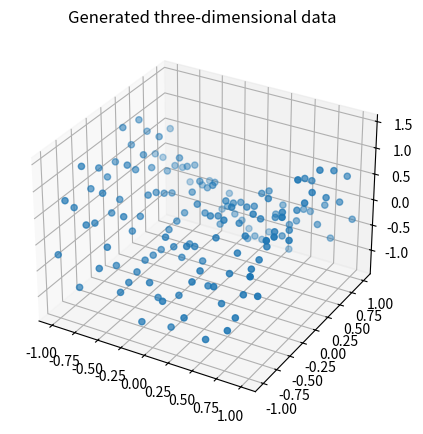

Generate this figure with matplotlib:
import numpy as np
import matplotlib.pyplot as plt

def load_kura_tsom(xsamples, ysamples, missing_rate=None,retz=None):
    z1 = np.linspace(-1, 1, xsamples)
    z2 = np.linspace(-1, 1, ysamples)

    #z1 = np.random.uniform(-1, 1, xsamples)
    #z2 = np.random.uniform(-1, 1, ysamples)

    z1_repeated, z2_repeated = np.meshgrid(z1, z2, indexing='ij')
    x1 = z1_repeated
    x2 = z2_repeated
    x3 = 1 * (x1**2 - x2**2) + np.random.uniform(-0.5, 0.5, xsamples*ysamples).reshape(xsamples, ysamples)
    #ノイズを加えたい時はここをいじる,locがガウス分布の平均、scaleが分散,size何個ノイズを作るか
    #このノイズを加えることによって三次元空間のデータ点は上下に動く
    x = np.concatenate([x1[:, :, None], x2[:, :, None], x3[:, :, None]], axis=2)
    truez = np.concatenate([x1[:, None], x2[:, None]], axis=2)

    if missing_rate == 0 or missing_rate == None:
        if retz:
            return x, truez
        else:
            return x

def load_kura_list(xsamples, ysamples, missing_rate=None, retz=None):
    z1 = np.random.uniform(-1, 1, xsamples)
    z2 = np.random.uniform(-1, 1, ysamples)
    z1_num = np.arange(xsamples)
    z2_num = np.arange(ysamples)

    z1_repeated, z2_repeated = np.meshgrid(z1, z2)
    z1_num_repeated, z2_num_repeated = np.meshgrid(z1_num, z2_num)
    x1 = z1_repeated.reshape(-1)
    x2 = z2_repeated.reshape(-1)
    x1_num = z1_num_repeated.reshape(-1)
    x2_num = z2_num_repeated.reshape(-1)
    x3 = 1.0*(x1**2 - x2**2)
    #ノイズを加えたい時はここをいじる,locがガウス分布の平均、scaleが分散,size何個ノイズを作るか
    #このノイズを加えることによって三次元空間のデータ点は上下に動く

    x = np.concatenate([x1[:, None], x2[:, None], x3[:, None]], axis=1)
    x = x + np.random.normal(0, 0.1, x.shape)
    x_num = np.concatenate([x1_num[:, None], x2_num[:, None]], axis=1)

    if missing_rate == 0 or missing_rate == None:
        if retz:
            return x
        else:
            return x, x_num

def load_kura_lost_list(xsamples, ysamples, missing_rate=None, retz=None):
    z1 = np.random.uniform(-1, 1, xsamples)
    z2 = np.random.uniform(-1, 1, ysamples)
    z1_num = np.arange(xsamples)
    z2_num = np.arange(ysamples)

    z1_repeated, z2_repeated = np.meshgrid(z1, z2)
    z1_num_repeated, z2_num_repeated = np.meshgrid(z1_num, z2_num)
    x1 = z1_repeated.reshape(-1)
    x2 = z2_repeated.reshape(-1)
    x1_num = z1_num_repeated.reshape(-1)
    x2_num = z2_num_repeated.reshape(-1)
    x3 = 0.5*(x1**2 - x2**2)
    #ノイズを加えたい時はここをいじる,locがガウス分布の平均、scaleが分散,size何個ノイズを作るか
    #このノイズを加えることによって三次元空間のデータ点は上下に動く

    x = np.concatenate([x1[:, None], x2[:, None], x3[:, None]], axis=1)
    #x = np.concatenate([x1, x2, x3])
    x = x + np.random.normal(0, 0.1, (xsamples * ysamples, 3))
    x_num = np.concatenate([x1_num[:, None], x2_num[:, None]], axis=1)

    #del_am = 10
    #del_am = 2*(xsamples+ysamples)
    #del_am = xsamples*ysamples
    del_num = np.arange(xsamples*ysamples)
    np.random.shuffle(del_num)
    #del_num = np.random.randint(0, xsamples*ysamples)
    del_am = xsamples*ysamples - 50
    x = np.delete(x, del_num[: del_am], 0)
    x_num = np.delete(x_num, del_num[: del_am], 0)

    if missing_rate == 0 or missing_rate == None:
        if retz:
            return x
        else:
            return x, x_num

if __name__ == '__main__':
    import matplotlib.pyplot as plt
    from mpl_toolkits.mplot3d import Axes3D

    xsamples = 10
    ysamples = 15

    x = load_kura_tsom(xsamples, ysamples)
    #x = load_kura_lost_list(xsamples, ysamples)[0]
    #print(plt.rcParams['image.cmap'])
    fig = plt.figure(figsize=[5, 5])
    ax_x = fig.add_subplot(projection='3d')
    ax_x.scatter(x[:, :, 0], x[:, :, 1], x[:, :, 2])
    ax_x.set_title('Generated three-dimensional data')
    plt.show()